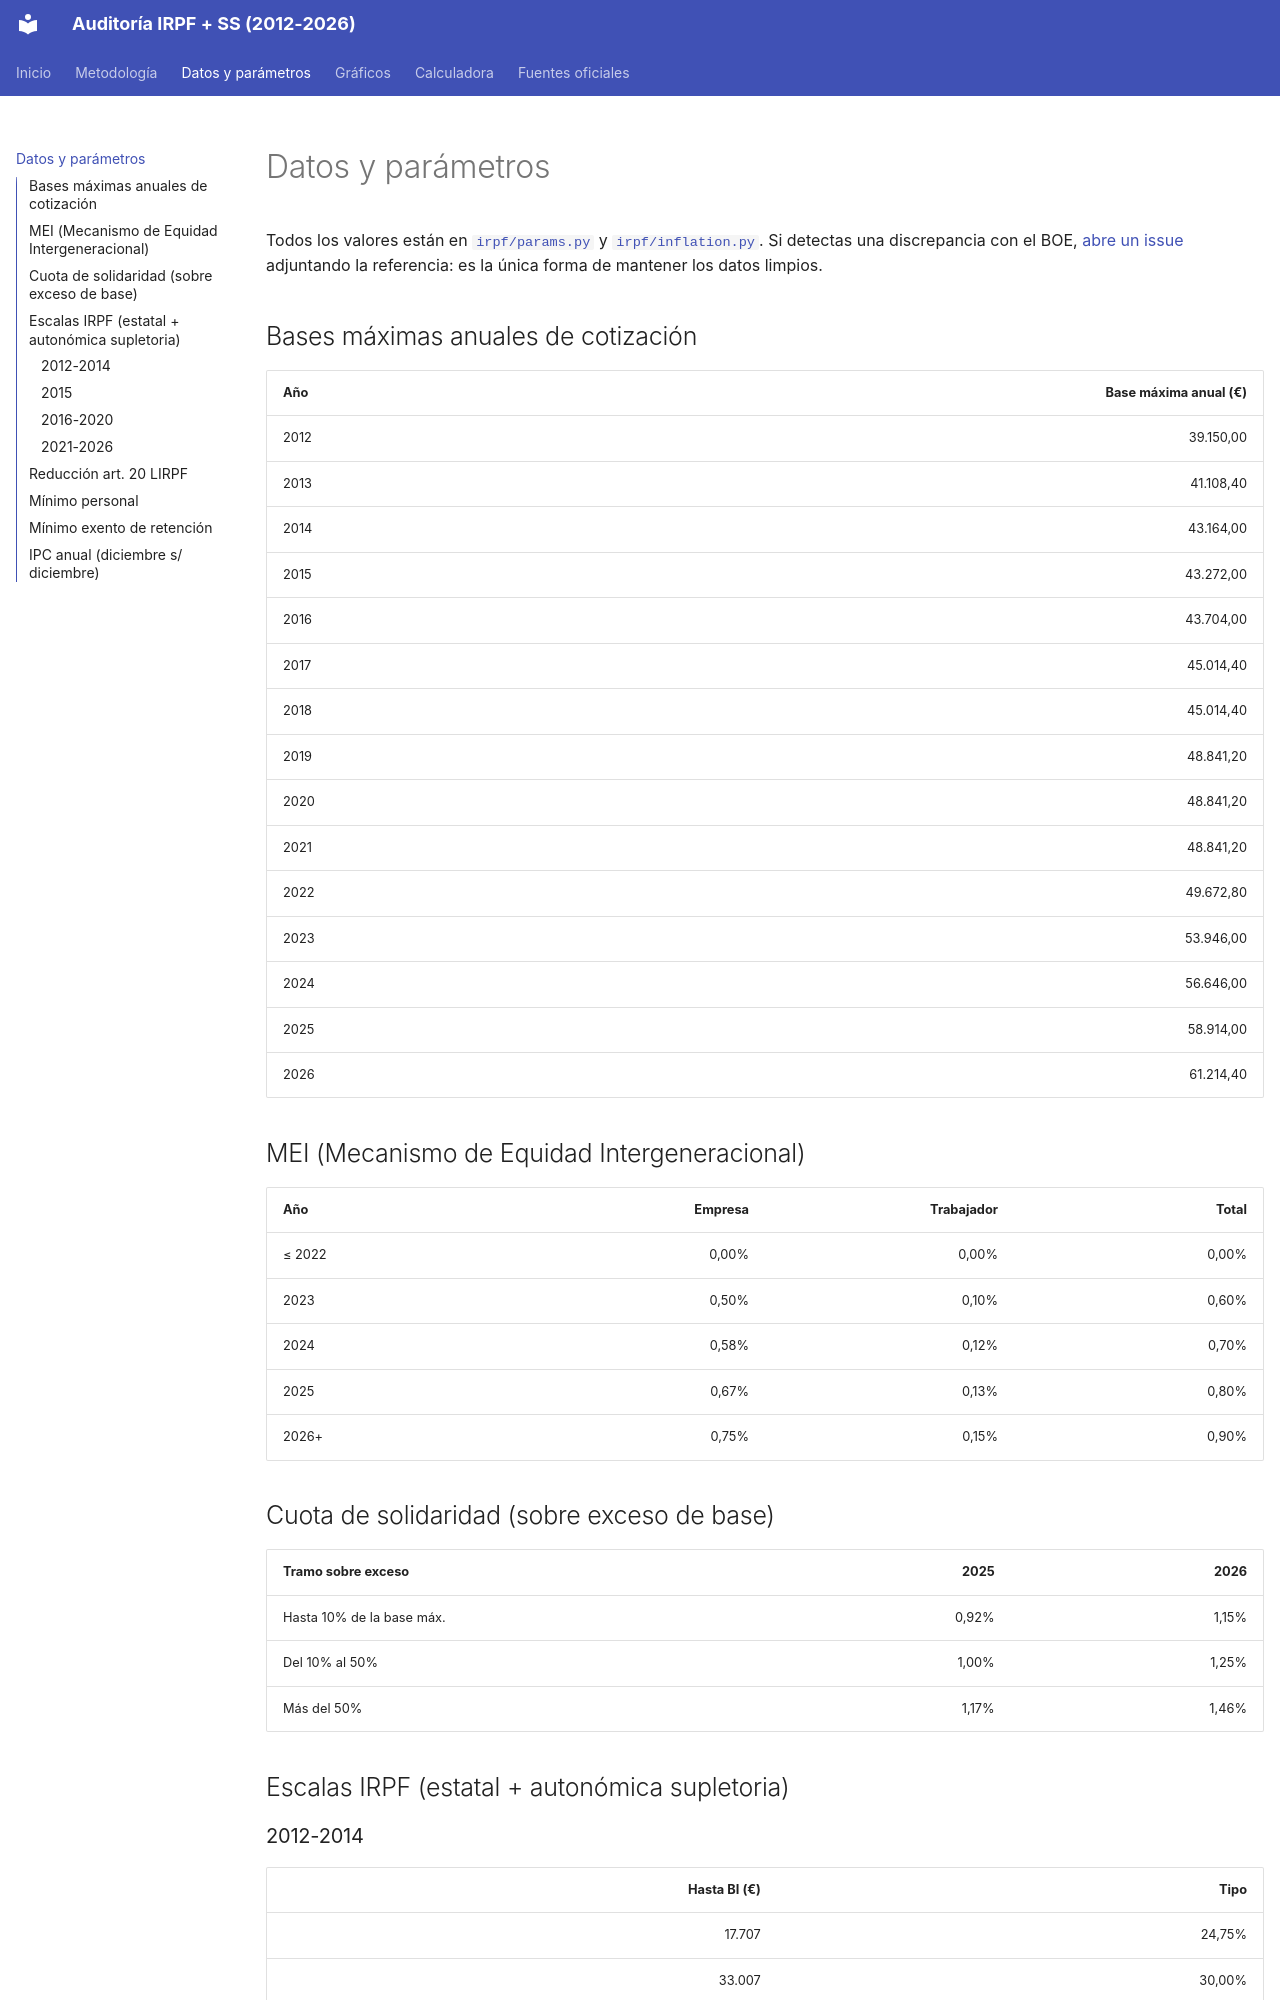

repository: mimeticflaneur/irpf · page: datos/index.html · generator: mkdocs

# Datos y parámetros

Todos los valores están en [`irpf/params.py`](https://github.com/mimeticflaneur/irpf/blob/main/irpf/params.py)
y [`irpf/inflation.py`](https://github.com/mimeticflaneur/irpf/blob/main/irpf/inflation.py).
Si detectas una discrepancia con el BOE, [abre un issue](https://github.com/mimeticflaneur/irpf/issues/new)
adjuntando la referencia: es la única forma de mantener los datos limpios.

## Bases máximas anuales de cotización

| Año  | Base máxima anual (€) |
|------|-----------------------:|
| 2012 | 39.150,00 |
| 2013 | 41.108,40 |
| 2014 | 43.164,00 |
| 2015 | 43.272,00 |
| 2016 | 43.704,00 |
| 2017 | 45.014,40 |
| 2018 | 45.014,40 |
| 2019 | 48.841,20 |
| 2020 | 48.841,20 |
| 2021 | 48.841,20 |
| 2022 | 49.672,80 |
| 2023 | 53.946,00 |
| 2024 | 56.646,00 |
| 2025 | 58.914,00 |
| 2026 | 61.214,40 |

## MEI (Mecanismo de Equidad Intergeneracional)

| Año       | Empresa | Trabajador | Total |
|-----------|--------:|-----------:|------:|
| ≤ 2022    | 0,00%   | 0,00%      | 0,00% |
| 2023      | 0,50%   | 0,10%      | 0,60% |
| 2024      | 0,58%   | 0,12%      | 0,70% |
| 2025      | 0,67%   | 0,13%      | 0,80% |
| 2026+     | 0,75%   | 0,15%      | 0,90% |

## Cuota de solidaridad (sobre exceso de base)

| Tramo sobre exceso          | 2025  | 2026  |
|-----------------------------|------:|------:|
| Hasta 10% de la base máx.   | 0,92% | 1,15% |
| Del 10% al 50%              | 1,00% | 1,25% |
| Más del 50%                 | 1,17% | 1,46% |

## Escalas IRPF (estatal + autonómica supletoria)
